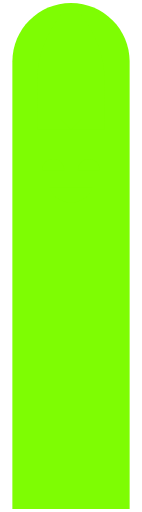
t = 0.00 s
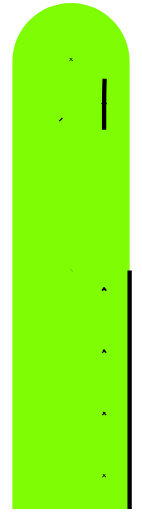
t = 1.20 s
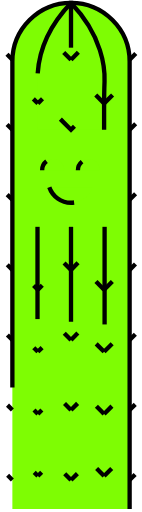
t = 2.40 s
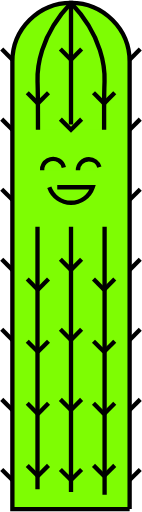
t = 3.60 s
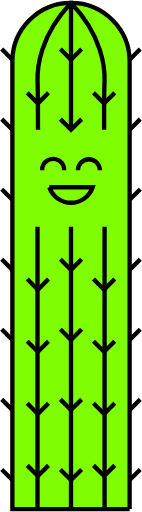
t = 4.80 s
t = 6.00 s: frame unchanged from t = 4.80 s, image omitted

The animated SVG that drew these frames (rendered in a browser with its animation timeline set to each time). Animation: 56 CSS @keyframes rules; one cycle of 7.20 s, repeats indefinitely.


<svg id="svg-test" width="164px" height="492px" viewBox="0 0 164 592" version="1.1" xmlns="http://www.w3.org/2000/svg" xmlns:xlink="http://www.w3.org/1999/xlink" style="">
    <!-- Generator: Sketch 49.3 (51167) - http://www.bohemiancoding.com/sketch -->
    <desc>Created with Sketch.</desc>
    <defs></defs>
    <g id="Page-1" stroke="none" stroke-width="1" fill="none" fill-rule="evenodd">
        <g id="FriendlyCacti_San-Pedro" transform="translate(1.000000, 3.000000)" fill="#7EFD03" fill-rule="nonzero" stroke="#000000" stroke-width="5">
            <path class="san-pedro-test vvGwGrvF_0" d="M148.79,585.64 L148.79,68.14 C148.79,30.7006168 118.439383,0.35 81,0.35 C43.5606168,0.35 13.21,30.7006168 13.21,68.14 L13.21,585.64 L148.79,585.64 Z" id="Shape"></path>
            <path class="san-pedro-test vvGwGrvF_1" d="M119.28,147 L119.28,124 C119.28,113.12 119.36,102.24 119.78,91.37 C120.32,77.07 117.78,38.8 81.1,0.5 L81.1,0.4 C81.1,0.4 81.1,0.4 81.05,0.4 L81,0.4 L81,0.5 C44.3,38.8 41.78,77.07 42.32,91.37 C42.74,102.24 42.82,136.16 42.82,147.04" id="Shape"></path>
            <path class="san-pedro-test vvGwGrvF_2" d="M119.29,116.56 L131.58,104.28" id="Shape"></path>
            <path class="san-pedro-test vvGwGrvF_3" d="M119.29,116.56 L107.01,104.28" id="Shape"></path>
            <path d="M119.29,331.98 L131.58,319.7" id="Shape" class="vvGwGrvF_4"></path>
            <path d="M119.29,331.98 L107.01,319.7" id="Shape" class="vvGwGrvF_5"></path>
            <path d="M119.29,403.79 L131.58,391.51" id="Shape" class="vvGwGrvF_6"></path>
            <path d="M119.29,403.79 L107.01,391.51" id="Shape" class="vvGwGrvF_7"></path>
            <path d="M119.29,475.59 L131.58,463.31" id="Shape" class="vvGwGrvF_8"></path>
            <path d="M119.29,475.59 L107.01,463.31" id="Shape" class="vvGwGrvF_9"></path>
            <path d="M119.29,547.4 L131.58,535.12" id="Shape" class="vvGwGrvF_10"></path>
            <path d="M119.29,547.4 L107.01,535.12" id="Shape" class="vvGwGrvF_11"></path>
            <path d="M81,65.99 L93.28,53.7" id="Shape" class="vvGwGrvF_12"></path>
            <path d="M81,65.99 L68.72,53.7" id="Shape" class="vvGwGrvF_13"></path>
            <path id="Shape" d="M68.72,134.71L81,147L93.28,134.71" class="vvGwGrvF_14"></path>
            <path d="M81,309.01 L93.28,296.73" id="Shape" class="vvGwGrvF_15"></path>
            <path d="M81,309.01 L68.72,296.73" id="Shape" class="vvGwGrvF_16"></path>
            <path d="M81,390.02 L93.28,377.74" id="Shape" class="vvGwGrvF_17"></path>
            <path d="M81,390.02 L68.72,377.74" id="Shape" class="vvGwGrvF_18"></path>
            <path d="M81,471.03 L93.28,458.75" id="Shape" class="vvGwGrvF_19"></path>
            <path d="M81,471.03 L68.72,458.75" id="Shape" class="vvGwGrvF_20"></path>
            <path d="M81,552.04 L93.28,539.76" id="Shape" class="vvGwGrvF_21"></path>
            <path d="M81,552.04 L68.72,539.76" id="Shape" class="vvGwGrvF_22"></path>
            <path d="M148.79,65.99 L161.07,53.7" id="Shape" class="vvGwGrvF_23"></path>
            <path d="M148.79,147 L161.07,134.71" id="Shape" class="vvGwGrvF_24"></path>
            <path d="M148.79,228 L161.07,215.72" id="Shape" class="vvGwGrvF_25"></path>
            <path d="M148.79,309.01 L161.07,296.73" id="Shape" class="vvGwGrvF_26"></path>
            <path d="M148.79,390.02 L161.07,377.74" id="Shape" class="vvGwGrvF_27"></path>
            <path d="M148.79,471.03 L161.07,458.75" id="Shape" class="vvGwGrvF_28"></path>
            <path d="M148.79,552.04 L161.07,539.76" id="Shape" class="vvGwGrvF_29"></path>
            <path d="M13.21,65.99 L0.93,53.7" id="Shape" class="vvGwGrvF_30"></path>
            <path d="M13.21,147 L0.93,134.71" id="Shape" class="vvGwGrvF_31"></path>
            <path d="M13.21,228 L0.93,215.72" id="Shape" class="vvGwGrvF_32"></path>
            <path d="M13.21,309.01 L0.93,296.73" id="Shape" class="vvGwGrvF_33"></path>
            <path d="M13.21,390.02 L0.93,377.74" id="Shape" class="vvGwGrvF_34"></path>
            <path d="M13.21,471.03 L0.93,458.75" id="Shape" class="vvGwGrvF_35"></path>
            <path d="M13.21,552.04 L0.93,539.76" id="Shape" class="vvGwGrvF_36"></path>
            <path d="M42.71,116.56 L54.99,104.28" id="Shape" class="vvGwGrvF_37"></path>
            <path d="M42.71,116.56 L30.42,104.28" id="Shape" class="vvGwGrvF_38"></path>
            <path d="M42.71,331.98 L54.99,319.7" id="Shape" class="vvGwGrvF_39"></path>
            <path d="M42.71,331.98 L30.42,319.7" id="Shape" class="vvGwGrvF_40"></path>
            <path d="M42.71,403.79 L54.99,391.51" id="Shape" class="vvGwGrvF_41"></path>
            <path d="M42.71,403.79 L30.42,391.51" id="Shape" class="vvGwGrvF_42"></path>
            <path d="M42.71,475.59 L54.99,463.31" id="Shape" class="vvGwGrvF_43"></path>
            <path d="M42.71,475.59 L30.42,463.31" id="Shape" class="vvGwGrvF_44"></path>
            <path d="M42.71,547.4 L54.99,535.12" id="Shape" class="vvGwGrvF_45"></path>
            <path d="M42.71,547.4 L30.42,535.12" id="Shape" class="vvGwGrvF_46"></path>
            <path d="M81,0.36 L81,147" id="Shape" class="vvGwGrvF_47"></path>
            <path d="M119.84,259.26 L119.84,585.64" id="Shape" class="vvGwGrvF_48"></path>
            <path d="M81,259.26 L81,585.64" id="Shape" class="vvGwGrvF_49"></path>
            <path d="M42.27,259.26 L42.27,585.64" id="Shape" class="vvGwGrvF_50"></path>
            <path d="M55.91,213.48 C59.5917279,224.194258 69.6708144,231.388353 81,231.388353 C92.3291856,231.388353 102.408272,224.194258 106.09,213.48 L55.91,213.48 Z" id="Shape" class="vvGwGrvF_51"></path>
            <path d="M47.66,193.85 C47.530309,189.229558 49.9211969,184.903492 53.9024006,182.555019 C57.8836043,180.206546 62.8263957,180.206546 66.8075994,182.555019 C70.7888031,184.903492 73.179691,189.229558 73.05,193.85" id="Shape" class="vvGwGrvF_52"></path>
            <path d="M89,193.85 C89,186.841507 94.6815065,181.16 101.69,181.16 C108.698493,181.16 114.38,186.841507 114.38,193.85" id="Shape" class="vvGwGrvF_53"></path>
        </g>
    </g>
<style data-made-with="vivus-instant">.vvGwGrvF_0{stroke-dasharray:1384 1386;stroke-dashoffset:1385;animation:vvGwGrvF_draw_0 7200ms linear 0ms infinite,vvGwGrvF_fade 7200ms linear 0ms infinite;}.vvGwGrvF_1{stroke-dasharray:315 317;stroke-dashoffset:316;animation:vvGwGrvF_draw_1 7200ms linear 0ms infinite,vvGwGrvF_fade 7200ms linear 0ms infinite;}.vvGwGrvF_2{stroke-dasharray:18 20;stroke-dashoffset:19;animation:vvGwGrvF_draw_2 7200ms linear 0ms infinite,vvGwGrvF_fade 7200ms linear 0ms infinite;}.vvGwGrvF_3{stroke-dasharray:18 20;stroke-dashoffset:19;animation:vvGwGrvF_draw_3 7200ms linear 0ms infinite,vvGwGrvF_fade 7200ms linear 0ms infinite;}.vvGwGrvF_4{stroke-dasharray:18 20;stroke-dashoffset:19;animation:vvGwGrvF_draw_4 7200ms linear 0ms infinite,vvGwGrvF_fade 7200ms linear 0ms infinite;}.vvGwGrvF_5{stroke-dasharray:18 20;stroke-dashoffset:19;animation:vvGwGrvF_draw_5 7200ms linear 0ms infinite,vvGwGrvF_fade 7200ms linear 0ms infinite;}.vvGwGrvF_6{stroke-dasharray:18 20;stroke-dashoffset:19;animation:vvGwGrvF_draw_6 7200ms linear 0ms infinite,vvGwGrvF_fade 7200ms linear 0ms infinite;}.vvGwGrvF_7{stroke-dasharray:18 20;stroke-dashoffset:19;animation:vvGwGrvF_draw_7 7200ms linear 0ms infinite,vvGwGrvF_fade 7200ms linear 0ms infinite;}.vvGwGrvF_8{stroke-dasharray:18 20;stroke-dashoffset:19;animation:vvGwGrvF_draw_8 7200ms linear 0ms infinite,vvGwGrvF_fade 7200ms linear 0ms infinite;}.vvGwGrvF_9{stroke-dasharray:18 20;stroke-dashoffset:19;animation:vvGwGrvF_draw_9 7200ms linear 0ms infinite,vvGwGrvF_fade 7200ms linear 0ms infinite;}.vvGwGrvF_10{stroke-dasharray:18 20;stroke-dashoffset:19;animation:vvGwGrvF_draw_10 7200ms linear 0ms infinite,vvGwGrvF_fade 7200ms linear 0ms infinite;}.vvGwGrvF_11{stroke-dasharray:18 20;stroke-dashoffset:19;animation:vvGwGrvF_draw_11 7200ms linear 0ms infinite,vvGwGrvF_fade 7200ms linear 0ms infinite;}.vvGwGrvF_12{stroke-dasharray:18 20;stroke-dashoffset:19;animation:vvGwGrvF_draw_12 7200ms linear 0ms infinite,vvGwGrvF_fade 7200ms linear 0ms infinite;}.vvGwGrvF_13{stroke-dasharray:18 20;stroke-dashoffset:19;animation:vvGwGrvF_draw_13 7200ms linear 0ms infinite,vvGwGrvF_fade 7200ms linear 0ms infinite;}.vvGwGrvF_14{stroke-dasharray:35 37;stroke-dashoffset:36;animation:vvGwGrvF_draw_14 7200ms linear 0ms infinite,vvGwGrvF_fade 7200ms linear 0ms infinite;}.vvGwGrvF_15{stroke-dasharray:18 20;stroke-dashoffset:19;animation:vvGwGrvF_draw_15 7200ms linear 0ms infinite,vvGwGrvF_fade 7200ms linear 0ms infinite;}.vvGwGrvF_16{stroke-dasharray:18 20;stroke-dashoffset:19;animation:vvGwGrvF_draw_16 7200ms linear 0ms infinite,vvGwGrvF_fade 7200ms linear 0ms infinite;}.vvGwGrvF_17{stroke-dasharray:18 20;stroke-dashoffset:19;animation:vvGwGrvF_draw_17 7200ms linear 0ms infinite,vvGwGrvF_fade 7200ms linear 0ms infinite;}.vvGwGrvF_18{stroke-dasharray:18 20;stroke-dashoffset:19;animation:vvGwGrvF_draw_18 7200ms linear 0ms infinite,vvGwGrvF_fade 7200ms linear 0ms infinite;}.vvGwGrvF_19{stroke-dasharray:18 20;stroke-dashoffset:19;animation:vvGwGrvF_draw_19 7200ms linear 0ms infinite,vvGwGrvF_fade 7200ms linear 0ms infinite;}.vvGwGrvF_20{stroke-dasharray:18 20;stroke-dashoffset:19;animation:vvGwGrvF_draw_20 7200ms linear 0ms infinite,vvGwGrvF_fade 7200ms linear 0ms infinite;}.vvGwGrvF_21{stroke-dasharray:18 20;stroke-dashoffset:19;animation:vvGwGrvF_draw_21 7200ms linear 0ms infinite,vvGwGrvF_fade 7200ms linear 0ms infinite;}.vvGwGrvF_22{stroke-dasharray:18 20;stroke-dashoffset:19;animation:vvGwGrvF_draw_22 7200ms linear 0ms infinite,vvGwGrvF_fade 7200ms linear 0ms infinite;}.vvGwGrvF_23{stroke-dasharray:18 20;stroke-dashoffset:19;animation:vvGwGrvF_draw_23 7200ms linear 0ms infinite,vvGwGrvF_fade 7200ms linear 0ms infinite;}.vvGwGrvF_24{stroke-dasharray:18 20;stroke-dashoffset:19;animation:vvGwGrvF_draw_24 7200ms linear 0ms infinite,vvGwGrvF_fade 7200ms linear 0ms infinite;}.vvGwGrvF_25{stroke-dasharray:18 20;stroke-dashoffset:19;animation:vvGwGrvF_draw_25 7200ms linear 0ms infinite,vvGwGrvF_fade 7200ms linear 0ms infinite;}.vvGwGrvF_26{stroke-dasharray:18 20;stroke-dashoffset:19;animation:vvGwGrvF_draw_26 7200ms linear 0ms infinite,vvGwGrvF_fade 7200ms linear 0ms infinite;}.vvGwGrvF_27{stroke-dasharray:18 20;stroke-dashoffset:19;animation:vvGwGrvF_draw_27 7200ms linear 0ms infinite,vvGwGrvF_fade 7200ms linear 0ms infinite;}.vvGwGrvF_28{stroke-dasharray:18 20;stroke-dashoffset:19;animation:vvGwGrvF_draw_28 7200ms linear 0ms infinite,vvGwGrvF_fade 7200ms linear 0ms infinite;}.vvGwGrvF_29{stroke-dasharray:18 20;stroke-dashoffset:19;animation:vvGwGrvF_draw_29 7200ms linear 0ms infinite,vvGwGrvF_fade 7200ms linear 0ms infinite;}.vvGwGrvF_30{stroke-dasharray:18 20;stroke-dashoffset:19;animation:vvGwGrvF_draw_30 7200ms linear 0ms infinite,vvGwGrvF_fade 7200ms linear 0ms infinite;}.vvGwGrvF_31{stroke-dasharray:18 20;stroke-dashoffset:19;animation:vvGwGrvF_draw_31 7200ms linear 0ms infinite,vvGwGrvF_fade 7200ms linear 0ms infinite;}.vvGwGrvF_32{stroke-dasharray:18 20;stroke-dashoffset:19;animation:vvGwGrvF_draw_32 7200ms linear 0ms infinite,vvGwGrvF_fade 7200ms linear 0ms infinite;}.vvGwGrvF_33{stroke-dasharray:18 20;stroke-dashoffset:19;animation:vvGwGrvF_draw_33 7200ms linear 0ms infinite,vvGwGrvF_fade 7200ms linear 0ms infinite;}.vvGwGrvF_34{stroke-dasharray:18 20;stroke-dashoffset:19;animation:vvGwGrvF_draw_34 7200ms linear 0ms infinite,vvGwGrvF_fade 7200ms linear 0ms infinite;}.vvGwGrvF_35{stroke-dasharray:18 20;stroke-dashoffset:19;animation:vvGwGrvF_draw_35 7200ms linear 0ms infinite,vvGwGrvF_fade 7200ms linear 0ms infinite;}.vvGwGrvF_36{stroke-dasharray:18 20;stroke-dashoffset:19;animation:vvGwGrvF_draw_36 7200ms linear 0ms infinite,vvGwGrvF_fade 7200ms linear 0ms infinite;}.vvGwGrvF_37{stroke-dasharray:18 20;stroke-dashoffset:19;animation:vvGwGrvF_draw_37 7200ms linear 0ms infinite,vvGwGrvF_fade 7200ms linear 0ms infinite;}.vvGwGrvF_38{stroke-dasharray:18 20;stroke-dashoffset:19;animation:vvGwGrvF_draw_38 7200ms linear 0ms infinite,vvGwGrvF_fade 7200ms linear 0ms infinite;}.vvGwGrvF_39{stroke-dasharray:18 20;stroke-dashoffset:19;animation:vvGwGrvF_draw_39 7200ms linear 0ms infinite,vvGwGrvF_fade 7200ms linear 0ms infinite;}.vvGwGrvF_40{stroke-dasharray:18 20;stroke-dashoffset:19;animation:vvGwGrvF_draw_40 7200ms linear 0ms infinite,vvGwGrvF_fade 7200ms linear 0ms infinite;}.vvGwGrvF_41{stroke-dasharray:18 20;stroke-dashoffset:19;animation:vvGwGrvF_draw_41 7200ms linear 0ms infinite,vvGwGrvF_fade 7200ms linear 0ms infinite;}.vvGwGrvF_42{stroke-dasharray:18 20;stroke-dashoffset:19;animation:vvGwGrvF_draw_42 7200ms linear 0ms infinite,vvGwGrvF_fade 7200ms linear 0ms infinite;}.vvGwGrvF_43{stroke-dasharray:18 20;stroke-dashoffset:19;animation:vvGwGrvF_draw_43 7200ms linear 0ms infinite,vvGwGrvF_fade 7200ms linear 0ms infinite;}.vvGwGrvF_44{stroke-dasharray:18 20;stroke-dashoffset:19;animation:vvGwGrvF_draw_44 7200ms linear 0ms infinite,vvGwGrvF_fade 7200ms linear 0ms infinite;}.vvGwGrvF_45{stroke-dasharray:18 20;stroke-dashoffset:19;animation:vvGwGrvF_draw_45 7200ms linear 0ms infinite,vvGwGrvF_fade 7200ms linear 0ms infinite;}.vvGwGrvF_46{stroke-dasharray:18 20;stroke-dashoffset:19;animation:vvGwGrvF_draw_46 7200ms linear 0ms infinite,vvGwGrvF_fade 7200ms linear 0ms infinite;}.vvGwGrvF_47{stroke-dasharray:147 149;stroke-dashoffset:148;animation:vvGwGrvF_draw_47 7200ms linear 0ms infinite,vvGwGrvF_fade 7200ms linear 0ms infinite;}.vvGwGrvF_48{stroke-dasharray:327 329;stroke-dashoffset:328;animation:vvGwGrvF_draw_48 7200ms linear 0ms infinite,vvGwGrvF_fade 7200ms linear 0ms infinite;}.vvGwGrvF_49{stroke-dasharray:327 329;stroke-dashoffset:328;animation:vvGwGrvF_draw_49 7200ms linear 0ms infinite,vvGwGrvF_fade 7200ms linear 0ms infinite;}.vvGwGrvF_50{stroke-dasharray:327 329;stroke-dashoffset:328;animation:vvGwGrvF_draw_50 7200ms linear 0ms infinite,vvGwGrvF_fade 7200ms linear 0ms infinite;}.vvGwGrvF_51{stroke-dasharray:116 118;stroke-dashoffset:117;animation:vvGwGrvF_draw_51 7200ms linear 0ms infinite,vvGwGrvF_fade 7200ms linear 0ms infinite;}.vvGwGrvF_52{stroke-dasharray:41 43;stroke-dashoffset:42;animation:vvGwGrvF_draw_52 7200ms linear 0ms infinite,vvGwGrvF_fade 7200ms linear 0ms infinite;}.vvGwGrvF_53{stroke-dasharray:40 42;stroke-dashoffset:41;animation:vvGwGrvF_draw_53 7200ms linear 0ms infinite,vvGwGrvF_fade 7200ms linear 0ms infinite;}@keyframes vvGwGrvF_draw{100%{stroke-dashoffset:0;}}@keyframes vvGwGrvF_fade{0%{stroke-opacity:1;}94.44444444444444%{stroke-opacity:1;}100%{stroke-opacity:0;}}@keyframes vvGwGrvF_draw_0{11.11111111111111%{stroke-dashoffset: 1385}38.88888888888889%{ stroke-dashoffset: 0;}100%{ stroke-dashoffset: 0;}}@keyframes vvGwGrvF_draw_1{11.373165618448636%{stroke-dashoffset: 316}39.15094339622642%{ stroke-dashoffset: 0;}100%{ stroke-dashoffset: 0;}}@keyframes vvGwGrvF_draw_2{11.635220125786164%{stroke-dashoffset: 19}39.41299790356395%{ stroke-dashoffset: 0;}100%{ stroke-dashoffset: 0;}}@keyframes vvGwGrvF_draw_3{11.89727463312369%{stroke-dashoffset: 19}39.675052410901465%{ stroke-dashoffset: 0;}100%{ stroke-dashoffset: 0;}}@keyframes vvGwGrvF_draw_4{12.159329140461217%{stroke-dashoffset: 19}39.937106918238996%{ stroke-dashoffset: 0;}100%{ stroke-dashoffset: 0;}}@keyframes vvGwGrvF_draw_5{12.421383647798741%{stroke-dashoffset: 19}40.19916142557652%{ stroke-dashoffset: 0;}100%{ stroke-dashoffset: 0;}}@keyframes vvGwGrvF_draw_6{12.683438155136267%{stroke-dashoffset: 19}40.461215932914044%{ stroke-dashoffset: 0;}100%{ stroke-dashoffset: 0;}}@keyframes vvGwGrvF_draw_7{12.945492662473795%{stroke-dashoffset: 19}40.723270440251575%{ stroke-dashoffset: 0;}100%{ stroke-dashoffset: 0;}}@keyframes vvGwGrvF_draw_8{13.20754716981132%{stroke-dashoffset: 19}40.9853249475891%{ stroke-dashoffset: 0;}100%{ stroke-dashoffset: 0;}}@keyframes vvGwGrvF_draw_9{13.469601677148848%{stroke-dashoffset: 19}41.24737945492662%{ stroke-dashoffset: 0;}100%{ stroke-dashoffset: 0;}}@keyframes vvGwGrvF_draw_10{13.731656184486374%{stroke-dashoffset: 19}41.50943396226415%{ stroke-dashoffset: 0;}100%{ stroke-dashoffset: 0;}}@keyframes vvGwGrvF_draw_11{13.9937106918239%{stroke-dashoffset: 19}41.77148846960168%{ stroke-dashoffset: 0;}100%{ stroke-dashoffset: 0;}}@keyframes vvGwGrvF_draw_12{14.255765199161424%{stroke-dashoffset: 19}42.0335429769392%{ stroke-dashoffset: 0;}100%{ stroke-dashoffset: 0;}}@keyframes vvGwGrvF_draw_13{14.517819706498953%{stroke-dashoffset: 19}42.29559748427673%{ stroke-dashoffset: 0;}100%{ stroke-dashoffset: 0;}}@keyframes vvGwGrvF_draw_14{14.779874213836477%{stroke-dashoffset: 36}42.55765199161425%{ stroke-dashoffset: 0;}100%{ stroke-dashoffset: 0;}}@keyframes vvGwGrvF_draw_15{15.041928721174006%{stroke-dashoffset: 19}42.81970649895178%{ stroke-dashoffset: 0;}100%{ stroke-dashoffset: 0;}}@keyframes vvGwGrvF_draw_16{15.30398322851153%{stroke-dashoffset: 19}43.08176100628931%{ stroke-dashoffset: 0;}100%{ stroke-dashoffset: 0;}}@keyframes vvGwGrvF_draw_17{15.566037735849056%{stroke-dashoffset: 19}43.343815513626836%{ stroke-dashoffset: 0;}100%{ stroke-dashoffset: 0;}}@keyframes vvGwGrvF_draw_18{15.828092243186584%{stroke-dashoffset: 19}43.60587002096437%{ stroke-dashoffset: 0;}100%{ stroke-dashoffset: 0;}}@keyframes vvGwGrvF_draw_19{16.09014675052411%{stroke-dashoffset: 19}43.86792452830189%{ stroke-dashoffset: 0;}100%{ stroke-dashoffset: 0;}}@keyframes vvGwGrvF_draw_20{16.352201257861633%{stroke-dashoffset: 19}44.12997903563941%{ stroke-dashoffset: 0;}100%{ stroke-dashoffset: 0;}}@keyframes vvGwGrvF_draw_21{16.61425576519916%{stroke-dashoffset: 19}44.39203354297694%{ stroke-dashoffset: 0;}100%{ stroke-dashoffset: 0;}}@keyframes vvGwGrvF_draw_22{16.876310272536692%{stroke-dashoffset: 19}44.65408805031446%{ stroke-dashoffset: 0;}100%{ stroke-dashoffset: 0;}}@keyframes vvGwGrvF_draw_23{17.138364779874212%{stroke-dashoffset: 19}44.91614255765199%{ stroke-dashoffset: 0;}100%{ stroke-dashoffset: 0;}}@keyframes vvGwGrvF_draw_24{17.40041928721174%{stroke-dashoffset: 19}45.17819706498952%{ stroke-dashoffset: 0;}100%{ stroke-dashoffset: 0;}}@keyframes vvGwGrvF_draw_25{17.662473794549268%{stroke-dashoffset: 19}45.44025157232704%{ stroke-dashoffset: 0;}100%{ stroke-dashoffset: 0;}}@keyframes vvGwGrvF_draw_26{17.92452830188679%{stroke-dashoffset: 19}45.70230607966457%{ stroke-dashoffset: 0;}100%{ stroke-dashoffset: 0;}}@keyframes vvGwGrvF_draw_27{18.18658280922432%{stroke-dashoffset: 19}45.9643605870021%{ stroke-dashoffset: 0;}100%{ stroke-dashoffset: 0;}}@keyframes vvGwGrvF_draw_28{18.448637316561847%{stroke-dashoffset: 19}46.22641509433962%{ stroke-dashoffset: 0;}100%{ stroke-dashoffset: 0;}}@keyframes vvGwGrvF_draw_29{18.710691823899374%{stroke-dashoffset: 19}46.48846960167715%{ stroke-dashoffset: 0;}100%{ stroke-dashoffset: 0;}}@keyframes vvGwGrvF_draw_30{18.9727463312369%{stroke-dashoffset: 19}46.75052410901468%{ stroke-dashoffset: 0;}100%{ stroke-dashoffset: 0;}}@keyframes vvGwGrvF_draw_31{19.234800838574426%{stroke-dashoffset: 19}47.01257861635221%{ stroke-dashoffset: 0;}100%{ stroke-dashoffset: 0;}}@keyframes vvGwGrvF_draw_32{19.49685534591195%{stroke-dashoffset: 19}47.274633123689725%{ stroke-dashoffset: 0;}100%{ stroke-dashoffset: 0;}}@keyframes vvGwGrvF_draw_33{19.758909853249477%{stroke-dashoffset: 19}47.53668763102725%{ stroke-dashoffset: 0;}100%{ stroke-dashoffset: 0;}}@keyframes vvGwGrvF_draw_34{20.020964360587005%{stroke-dashoffset: 19}47.79874213836478%{ stroke-dashoffset: 0;}100%{ stroke-dashoffset: 0;}}@keyframes vvGwGrvF_draw_35{20.28301886792453%{stroke-dashoffset: 19}48.06079664570231%{ stroke-dashoffset: 0;}100%{ stroke-dashoffset: 0;}}@keyframes vvGwGrvF_draw_36{20.545073375262056%{stroke-dashoffset: 19}48.322851153039835%{ stroke-dashoffset: 0;}100%{ stroke-dashoffset: 0;}}@keyframes vvGwGrvF_draw_37{20.807127882599584%{stroke-dashoffset: 19}48.58490566037735%{ stroke-dashoffset: 0;}100%{ stroke-dashoffset: 0;}}@keyframes vvGwGrvF_draw_38{21.069182389937104%{stroke-dashoffset: 19}48.84696016771488%{ stroke-dashoffset: 0;}100%{ stroke-dashoffset: 0;}}@keyframes vvGwGrvF_draw_39{21.331236897274632%{stroke-dashoffset: 19}49.10901467505241%{ stroke-dashoffset: 0;}100%{ stroke-dashoffset: 0;}}@keyframes vvGwGrvF_draw_40{21.59329140461216%{stroke-dashoffset: 19}49.37106918238994%{ stroke-dashoffset: 0;}100%{ stroke-dashoffset: 0;}}@keyframes vvGwGrvF_draw_41{21.855345911949687%{stroke-dashoffset: 19}49.63312368972746%{ stroke-dashoffset: 0;}100%{ stroke-dashoffset: 0;}}@keyframes vvGwGrvF_draw_42{22.117400419287215%{stroke-dashoffset: 19}49.89517819706499%{ stroke-dashoffset: 0;}100%{ stroke-dashoffset: 0;}}@keyframes vvGwGrvF_draw_43{22.379454926624735%{stroke-dashoffset: 19}50.157232704402524%{ stroke-dashoffset: 0;}100%{ stroke-dashoffset: 0;}}@keyframes vvGwGrvF_draw_44{22.641509433962266%{stroke-dashoffset: 19}50.41928721174005%{ stroke-dashoffset: 0;}100%{ stroke-dashoffset: 0;}}@keyframes vvGwGrvF_draw_45{22.90356394129979%{stroke-dashoffset: 19}50.681341719077565%{ stroke-dashoffset: 0;}100%{ stroke-dashoffset: 0;}}@keyframes vvGwGrvF_draw_46{23.165618448637314%{stroke-dashoffset: 19}50.943396226415096%{ stroke-dashoffset: 0;}100%{ stroke-dashoffset: 0;}}@keyframes vvGwGrvF_draw_47{23.427672955974842%{stroke-dashoffset: 148}51.20545073375262%{ stroke-dashoffset: 0;}100%{ stroke-dashoffset: 0;}}@keyframes vvGwGrvF_draw_48{23.689727463312373%{stroke-dashoffset: 328}51.46750524109015%{ stroke-dashoffset: 0;}100%{ stroke-dashoffset: 0;}}@keyframes vvGwGrvF_draw_49{23.951781970649897%{stroke-dashoffset: 328}51.729559748427675%{ stroke-dashoffset: 0;}100%{ stroke-dashoffset: 0;}}@keyframes vvGwGrvF_draw_50{24.21383647798742%{stroke-dashoffset: 328}51.99161425576519%{ stroke-dashoffset: 0;}100%{ stroke-dashoffset: 0;}}@keyframes vvGwGrvF_draw_51{24.47589098532495%{stroke-dashoffset: 117}52.25366876310272%{ stroke-dashoffset: 0;}100%{ stroke-dashoffset: 0;}}@keyframes vvGwGrvF_draw_52{24.737945492662472%{stroke-dashoffset: 42}52.51572327044025%{ stroke-dashoffset: 0;}100%{ stroke-dashoffset: 0;}}@keyframes vvGwGrvF_draw_53{25%{stroke-dashoffset: 41}52.77777777777778%{ stroke-dashoffset: 0;}100%{ stroke-dashoffset: 0;}}</style></svg>

